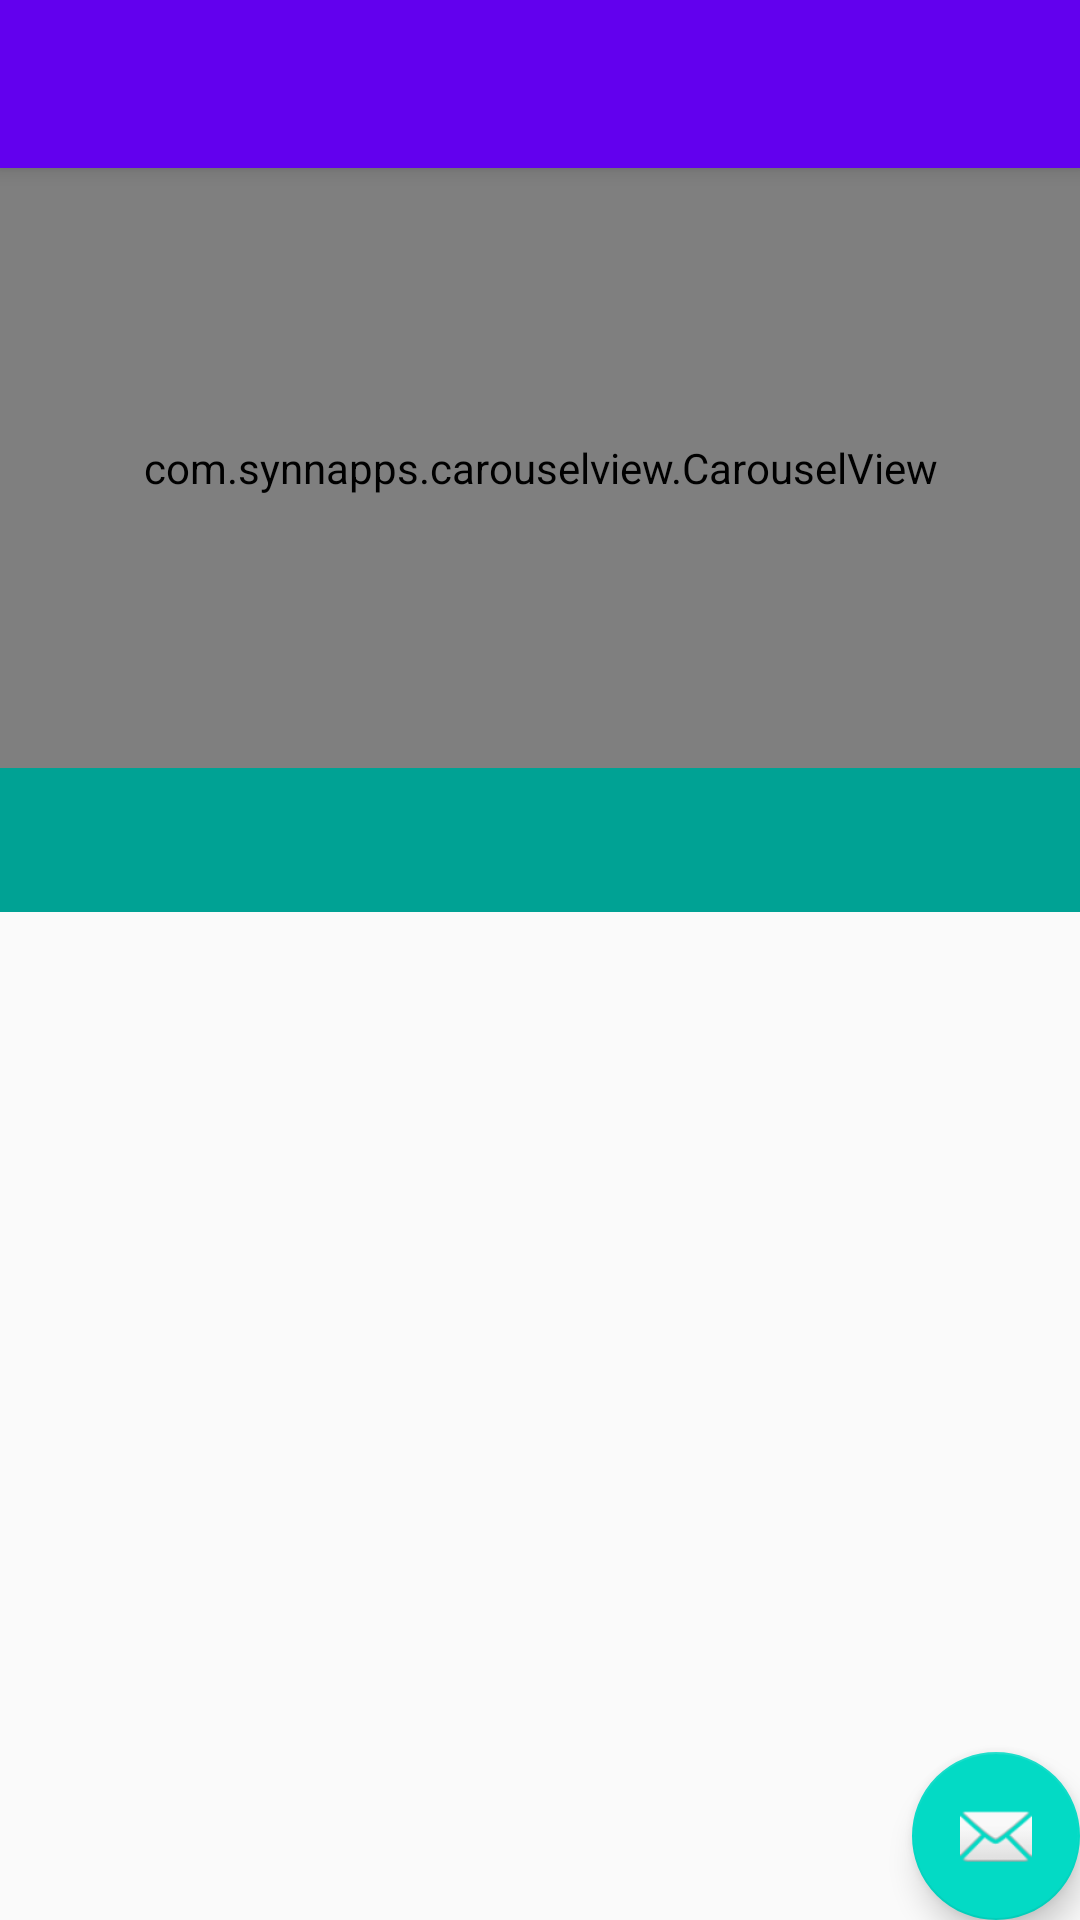

Write the Android layout XML for this screen, with the resource values it uses.
<!-- AndroidManifest.xml: application theme AppTheme -->
<!-- res/layout/activity_home__page.xml -->
<?xml version="1.0" encoding="utf-8"?>
<android.support.v4.widget.DrawerLayout
        xmlns:android="http://schemas.android.com/apk/res/android"
        xmlns:app="http://schemas.android.com/apk/res-auto"
        xmlns:tools="http://schemas.android.com/tools"
        android:id="@+id/drawer_layout"
        android:layout_width="match_parent"
        android:layout_height="match_parent"
        android:fitsSystemWindows="true"
        tools:openDrawer="start"
        >

    <include
            layout="@layout/app_bar_home__page"
            android:layout_width="match_parent"
            android:layout_height="match_parent"
            />

    <android.support.design.widget.NavigationView
            android:id="@+id/nav_view"
            android:layout_width="wrap_content"
            android:layout_height="match_parent"
            android:layout_gravity="start"
            android:fitsSystemWindows="true"
            app:headerLayout="@layout/nav_header_home__page"
            app:menu="@menu/activity_home__page_drawer"
            />

</android.support.v4.widget.DrawerLayout>
<!-- res/layout/app_bar_home__page.xml (included above) -->
<?xml version="1.0" encoding="utf-8"?>
<android.support.design.widget.CoordinatorLayout
        xmlns:android="http://schemas.android.com/apk/res/android"
        xmlns:app="http://schemas.android.com/apk/res-auto"
        xmlns:tools="http://schemas.android.com/tools"
        android:layout_width="match_parent"
        android:layout_height="match_parent"
        tools:context=".HomePage"
        >

    <android.support.design.widget.AppBarLayout
            android:layout_height="wrap_content"
            android:layout_width="match_parent"
            android:theme="@style/AppTheme.AppBarOverlay"
            >

        <android.support.v7.widget.Toolbar
                android:id="@+id/toolbar"
                android:layout_width="match_parent"
                android:layout_height="?attr/actionBarSize"
                android:background="?attr/colorPrimary"
                app:popupTheme="@style/AppTheme.PopupOverlay"
                />

    </android.support.design.widget.AppBarLayout>

    <include layout="@layout/content_home__page"/>

    <android.support.design.widget.FloatingActionButton
            android:id="@+id/fab"
            android:layout_width="wrap_content"
            android:layout_height="wrap_content"
            android:layout_gravity="bottom|end"
            android:layout_margin="@dimen/fab_margin"
            app:srcCompat="@android:drawable/ic_dialog_email"
            />

</android.support.design.widget.CoordinatorLayout>
<!-- res/layout/nav_header_home__page.xml (included above) -->
<?xml version="1.0" encoding="utf-8"?>
<LinearLayout
        xmlns:android="http://schemas.android.com/apk/res/android"
        xmlns:app="http://schemas.android.com/apk/res-auto"
        android:layout_width="match_parent"
        android:layout_height="@dimen/nav_header_height"
        android:background="@drawable/side_nav_bar"
        android:paddingBottom="@dimen/activity_vertical_margin"
        android:paddingLeft="@dimen/activity_horizontal_margin"
        android:paddingRight="@dimen/activity_horizontal_margin"
        android:paddingTop="@dimen/activity_vertical_margin"
        android:theme="@style/ThemeOverlay.AppCompat.Dark"
        android:orientation="vertical"
        android:gravity="bottom"
        >

    <ImageView
            android:layout_width="wrap_content"
            android:layout_height="wrap_content"
            android:paddingTop="@dimen/nav_header_vertical_spacing"
            app:srcCompat="@drawable/g_tech"
            android:contentDescription="@string/nav_header_desc"
            android:id="@+id/imageView"
            />

    <TextView
            android:layout_width="match_parent"
            android:layout_height="wrap_content"
            android:paddingTop="@dimen/nav_header_vertical_spacing"
            android:text="@string/nav_header_title"
            android:textAppearance="@style/TextAppearance.AppCompat.Body1"
            />

    <TextView
            android:layout_width="wrap_content"
            android:layout_height="wrap_content"
            android:text="@string/nav_header_subtitle"
            android:id="@+id/textView"
            />

</LinearLayout>
<!-- res/layout/content_home__page.xml (included above) -->
<?xml version="1.0" encoding="utf-8"?>
<LinearLayout
        xmlns:android="http://schemas.android.com/apk/res/android"
        xmlns:tools="http://schemas.android.com/tools"
        xmlns:app="http://schemas.android.com/apk/res-auto"
        android:layout_width="match_parent"
        android:layout_height="match_parent"
        app:layout_behavior="@string/appbar_scrolling_view_behavior"
        tools:showIn="@layout/app_bar_home__page"
        tools:context=".HomePage"
        android:orientation="vertical"
        >

    <com.synnapps.carouselview.CarouselView
            android:id="@+id/carouselView"
            android:layout_width="match_parent"
            android:layout_height="200dp"
            app:fillColor="#FFFFFFFF"
            app:pageColor="#00000000"
            app:radius="6dp"
            app:slideInterval="3000"
            app:strokeColor="#FF777777"
            app:strokeWidth="1dp"
            />

    <android.support.design.widget.TabLayout
            android:id="@+id/tabLayout"
            android:layout_width="match_parent"
            android:layout_height="wrap_content"
            android:background="#00a294"
            app:tabTextColor="@android:color/background_light"
            >

    </android.support.design.widget.TabLayout>

    <android.support.v4.view.ViewPager
            android:id="@+id/viewPager"
            android:layout_width="match_parent"
            android:layout_height="wrap_content"
            app:layout_constraintTop_toBottomOf="@+id/tabLayout"
            >

    </android.support.v4.view.ViewPager>

</LinearLayout>
<!-- resources referenced by this layout -->
<resources>
  <!-- drawable g_tech: vector/xml drawable (drawable, 36593 chars, omitted) -->
  <string name="nav_header_desc">Navigation header</string>
  <string name="nav_header_subtitle">android.studio@android.com</string>
  <string name="nav_header_title">Android Studio</string>
  <style name="AppTheme.AppBarOverlay" parent="ThemeOverlay.AppCompat.Dark.ActionBar" />
  <style name="AppTheme.PopupOverlay" parent="ThemeOverlay.AppCompat.Light" />
  <style name="AppTheme" parent="Theme.AppCompat.Light.DarkActionBar">
          
          <item name="colorPrimary">@color/colorPrimary</item>
          <item name="colorPrimaryDark">@color/colorPrimaryDark</item>
          <item name="colorAccent">@color/colorAccent</item>
      </style>
  <!-- not gathered from this repository: default colours our renderer supplied (Android Studio template values) -->
  <color name="colorPrimary">#FF6200EE</color>
  <color name="colorPrimaryDark">#FF3700B3</color>
  <color name="colorAccent">#FF03DAC5</color>
</resources>
